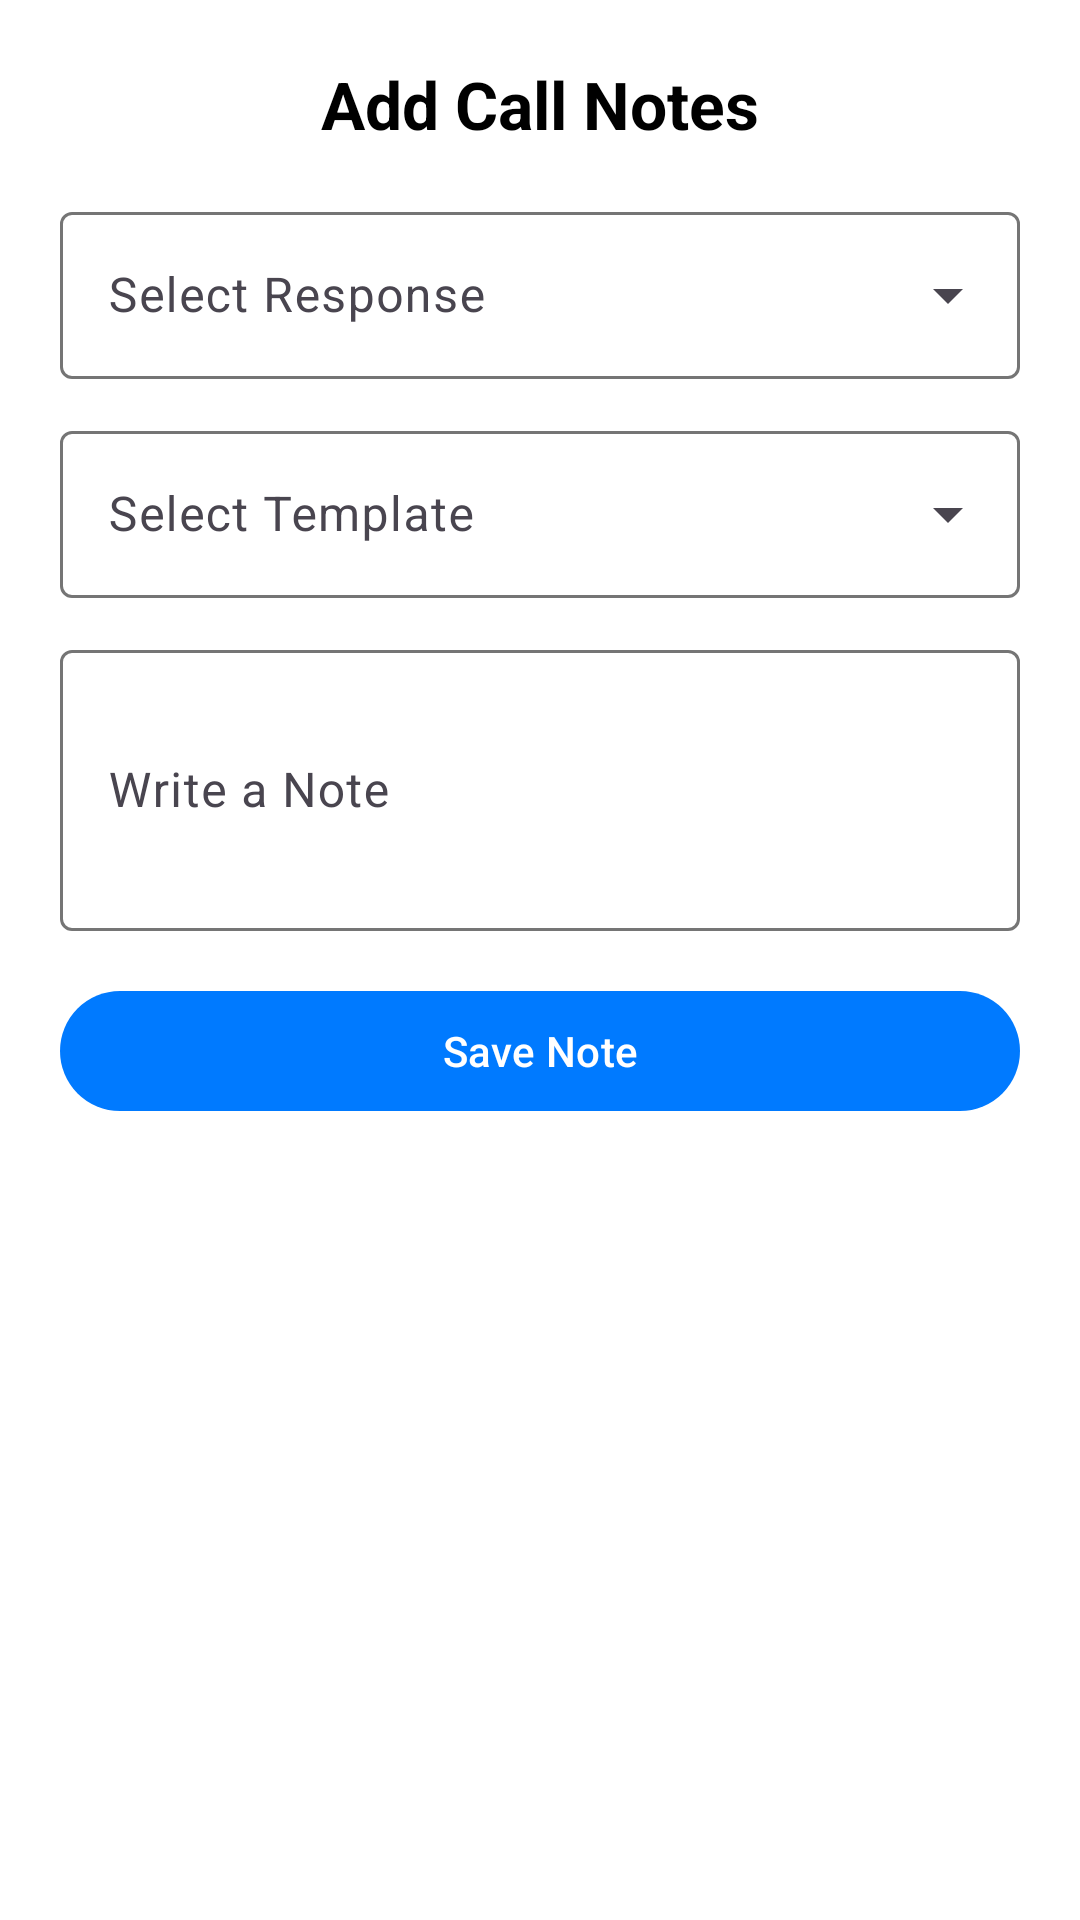

The Android layout XML behind this screen, and the referenced resources:
<!-- AndroidManifest.xml: application theme Theme.ContactDirectory -->
<!-- res/layout/bottomsheet_call_end.xml -->
<?xml version="1.0" encoding="utf-8"?>
<androidx.constraintlayout.widget.ConstraintLayout xmlns:android="http://schemas.android.com/apk/res/android"
    xmlns:app="http://schemas.android.com/apk/res-auto"
    android:id="@+id/layoutRoot"
    android:layout_width="match_parent"
    android:layout_height="wrap_content"
    android:padding="20dp"
    android:background="?attr/colorSurface"
    android:elevation="8dp">

    <TextView
        android:id="@+id/tvTitle"
        android:layout_width="0dp"
        android:layout_height="wrap_content"
        android:text="Add Call Notes"
        android:textAppearance="@style/TextAppearance.Material3.TitleLarge"
        android:textStyle="bold"
        android:textColor="?attr/colorOnSurface"
        app:layout_constraintTop_toTopOf="parent"
        app:layout_constraintStart_toStartOf="parent"
        app:layout_constraintEnd_toEndOf="parent"
        android:gravity="center" />

    <com.google.android.material.textfield.TextInputLayout
        android:id="@+id/responseLayout"
        style="@style/Widget.Material3.TextInputLayout.OutlinedBox.ExposedDropdownMenu"
        android:hint="Select Response"
        android:layout_width="0dp"
        android:layout_height="wrap_content"
        android:layout_marginTop="16dp"
        app:layout_constraintTop_toBottomOf="@id/tvTitle"
        app:layout_constraintStart_toStartOf="parent"
        app:layout_constraintEnd_toEndOf="parent">

        <AutoCompleteTextView
            android:id="@+id/spinnerResponse"
            android:layout_width="match_parent"
            android:layout_height="wrap_content"
            android:inputType="none"
            android:focusable="false"
            android:paddingEnd="8dp" />
    </com.google.android.material.textfield.TextInputLayout>

    
    <com.google.android.material.textfield.TextInputLayout
        android:id="@+id/templateLayout"
        style="@style/Widget.Material3.TextInputLayout.OutlinedBox.ExposedDropdownMenu"
        android:hint="Select Template"
        android:layout_width="0dp"
        android:layout_height="wrap_content"
        android:layout_marginTop="12dp"
        app:layout_constraintTop_toBottomOf="@id/responseLayout"
        app:layout_constraintStart_toStartOf="parent"
        app:layout_constraintEnd_toEndOf="parent">

        <AutoCompleteTextView
            android:id="@+id/spinnerTemplate"
            android:layout_width="match_parent"
            android:layout_height="wrap_content"
            android:inputType="none"
            android:focusable="false"
            android:paddingEnd="8dp" />
    </com.google.android.material.textfield.TextInputLayout>

    <com.google.android.material.textfield.TextInputLayout
        android:id="@+id/noteLayout"
        style="@style/Widget.Material3.TextInputLayout.OutlinedBox"
        android:hint="Write a Note"
        android:layout_width="0dp"
        android:layout_height="wrap_content"
        android:layout_marginTop="12dp"
        app:layout_constraintTop_toBottomOf="@id/templateLayout"
        app:layout_constraintStart_toStartOf="parent"
        app:layout_constraintEnd_toEndOf="parent">

        <com.google.android.material.textfield.TextInputEditText
            android:id="@+id/editNote"
            android:layout_width="match_parent"
            android:layout_height="wrap_content"
            android:inputType="textMultiLine"
            android:minLines="3"
            android:maxLines="5" />
    </com.google.android.material.textfield.TextInputLayout>

    <com.google.android.material.button.MaterialButton
        android:id="@+id/btnSave"
        android:layout_width="0dp"
        android:layout_height="wrap_content"
        android:text="Save Note"
        android:layout_marginTop="16dp"
        app:iconGravity="textStart"
        app:iconPadding="8dp"
        app:layout_constraintTop_toBottomOf="@id/noteLayout"
        app:layout_constraintStart_toStartOf="parent"
        app:layout_constraintEnd_toEndOf="parent" />

</androidx.constraintlayout.widget.ConstraintLayout>
<!-- resources referenced by this layout -->
<resources>
  <style name="Theme.ContactDirectory" parent="Base.Theme.ContactDirectory" />
  <style name="Base.Theme.ContactDirectory" parent="Theme.Material3.DayNight.NoActionBar">
          <item name="colorPrimary">@color/colorPrimary</item>
          <item name="colorOnPrimary">@color/colorOnPrimary</item>
          <item name="colorPrimaryContainer">@color/colorPrimaryContainerLight</item>
          <item name="colorOnPrimaryContainer">@color/colorOnPrimaryContainerLight</item>
  
          <item name="android:colorBackground">@color/colorBackgroundLight</item>
          <item name="colorOnBackground">@color/colorOnBackgroundLight</item>
          <item name="colorSurface">@color/colorSurfaceLight</item>
          <item name="colorOnSurface">@color/colorOnSurfaceLight</item>
  
          <item name="colorOutline">@color/colorOutlineLight</item>
      </style>
  <color name="colorPrimary">#007AFF</color>
  <color name="colorOnPrimary">#FFFFFF</color>
  <color name="colorPrimaryContainerLight">#E3F2FD</color>
  <color name="colorOnPrimaryContainerLight">#007AFF</color>
  <color name="colorBackgroundLight">#FFFFFF</color>
  <color name="colorOnBackgroundLight">#000000</color>
  <color name="colorSurfaceLight">#FFFFFF</color>
  <color name="colorOnSurfaceLight">#000000</color>
  <color name="colorOutlineLight">#757575</color>
</resources>
